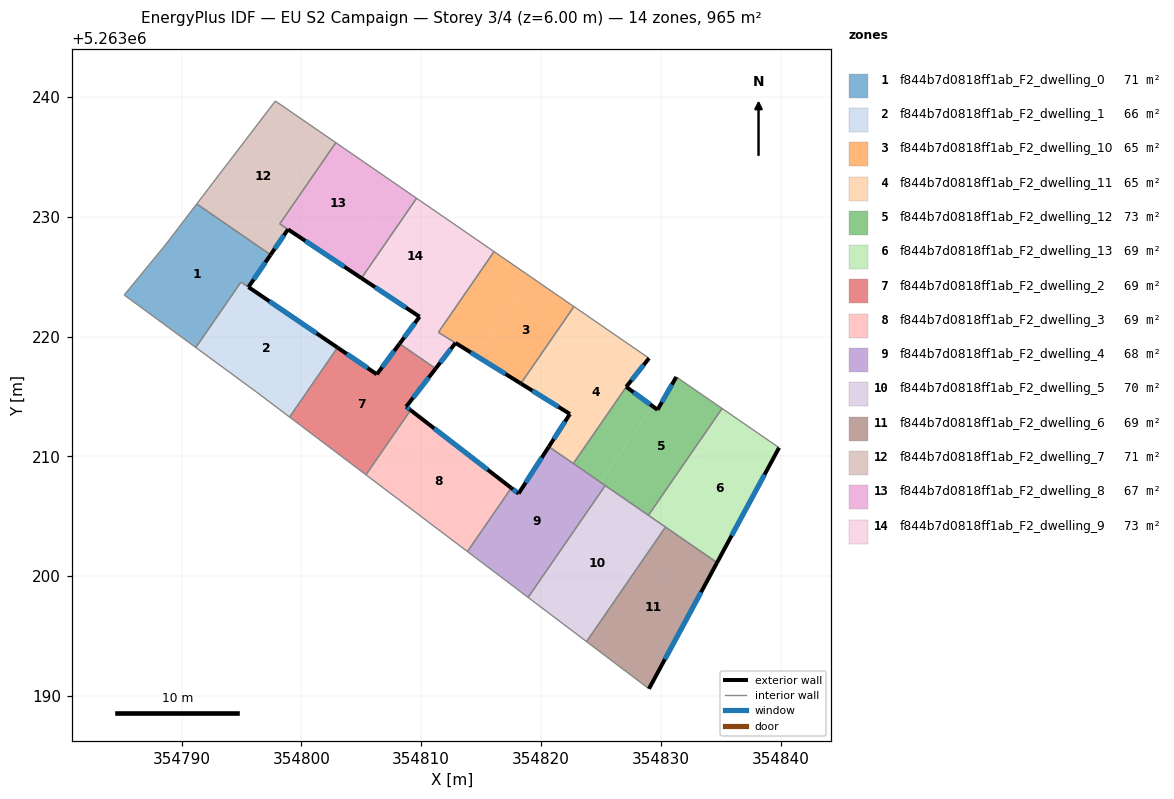
=== STOREY PLAN SPEC (per zone: floor XY polygon, exterior-wall plan segments, windows/doors) ===
zone 1: f844b7d0818ff1ab_F2_dwelling_0  (71.4 m²)
  floor: (354797.43, 5263226.83) (354795.58, 5263224.14) (354794.96, 5263224.56) (354791.18, 5263219.09) (354785.21, 5263223.48) (354788.63, 5263227.63) (354791.27, 5263231.08)
  exterior wall: (354795.58, 5263224.14) – (354797.43, 5263226.83)  [3.3 m]
    window: (354796.02, 5263224.77) – (354796.99, 5263226.20)  [2.8 m²]
  interior walls: 6
zone 2: f844b7d0818ff1ab_F2_dwelling_1  (66.5 m²)
  floor: (354803.01, 5263219.09) (354799.01, 5263213.29) (354796.24, 5263215.38) (354791.19, 5263219.09) (354794.96, 5263224.56) (354795.58, 5263224.14)
  exterior wall: (354803.01, 5263219.09) – (354795.58, 5263224.14)  [9.0 m]
    window: (354801.27, 5263220.27) – (354797.33, 5263222.95)  [7.6 m²]
  interior walls: 5
zone 3: f844b7d0818ff1ab_F2_dwelling_10  (64.7 m²)
  floor: (354819.15, 5263224.98) (354814.61, 5263218.39) (354811.43, 5263220.36) (354816.08, 5263227.10)
  floor: (354822.75, 5263222.51) (354818.32, 5263216.09) (354814.61, 5263218.39) (354819.15, 5263224.98)
  exterior wall: (354812.86, 5263219.48) – (354818.32, 5263216.09)  [6.4 m]
    window: (354814.14, 5263218.68) – (354817.04, 5263216.88)  [5.4 m²]
  interior walls: 4
zone 4: f844b7d0818ff1ab_F2_dwelling_11  (65.1 m²)
  floor: (354825.50, 5263220.61) (354821.16, 5263214.32) (354818.32, 5263216.09) (354822.75, 5263222.51)
  floor: (354829.01, 5263218.20) (354827.11, 5263215.81) (354822.70, 5263209.41) (354820.65, 5263210.82) (354822.41, 5263213.55) (354821.16, 5263214.32) (354825.50, 5263220.61)
  exterior wall: (354818.32, 5263216.09) – (354822.41, 5263213.55)  [4.8 m]
    window: (354819.28, 5263215.49) – (354821.45, 5263214.14)  [4.1 m²]
  exterior wall: (354827.11, 5263215.81) – (354829.01, 5263218.20)  [3.1 m]
    window: (354827.56, 5263216.37) – (354828.57, 5263217.64)  [2.6 m²]
  exterior wall: (354822.41, 5263213.55) – (354820.65, 5263210.82)  [3.2 m]
    window: (354822.00, 5263212.91) – (354821.06, 5263211.46)  [2.7 m²]
  interior walls: 5
zone 5: f844b7d0818ff1ab_F2_dwelling_12  (72.8 m²)
  floor: (354829.31, 5263214.20) (354824.94, 5263207.86) (354822.70, 5263209.41) (354827.11, 5263215.81)
  floor: (354835.11, 5263214.01) (354828.96, 5263205.09) (354824.94, 5263207.86) (354829.31, 5263214.20) (354829.72, 5263213.90) (354831.29, 5263216.64)
  exterior wall: (354829.72, 5263213.90) – (354827.11, 5263215.81)  [3.2 m]
    window: (354829.11, 5263214.35) – (354827.72, 5263215.36)  [2.7 m²]
  exterior wall: (354831.29, 5263216.64) – (354829.72, 5263213.90)  [3.2 m]
    window: (354830.92, 5263216.00) – (354830.09, 5263214.54)  [2.7 m²]
  interior walls: 5
zone 6: f844b7d0818ff1ab_F2_dwelling_13  (69.0 m²)
  floor: (354835.77, 5263213.56) (354829.62, 5263204.64) (354828.96, 5263205.09) (354835.11, 5263214.01)
  floor: (354839.87, 5263210.73) (354834.69, 5263201.14) (354829.62, 5263204.64) (354835.77, 5263213.56)
  exterior wall: (354834.69, 5263201.14) – (354839.87, 5263210.73)  [10.9 m]
    window: (354835.91, 5263203.39) – (354838.65, 5263208.48)  [9.2 m²]
  interior walls: 4
zone 7: f844b7d0818ff1ab_F2_dwelling_2  (69.0 m²)
  floor: (354811.20, 5263217.33) (354808.74, 5263214.15) (354809.11, 5263213.87) (354805.39, 5263208.47) (354799.01, 5263213.29) (354803.01, 5263219.09) (354806.29, 5263216.86) (354808.19, 5263219.41)
  exterior wall: (354808.74, 5263214.15) – (354811.20, 5263217.33)  [4.0 m]
    window: (354809.32, 5263214.90) – (354810.63, 5263216.59)  [3.4 m²]
  exterior wall: (354809.11, 5263213.87) – (354808.74, 5263214.15)  [0.5 m]
    window: (354809.02, 5263213.93) – (354808.83, 5263214.09)  [0.4 m²]
  exterior wall: (354806.29, 5263216.86) – (354803.01, 5263219.09)  [4.0 m]
    window: (354805.52, 5263217.38) – (354803.78, 5263218.57)  [3.3 m²]
  exterior wall: (354808.19, 5263219.41) – (354806.29, 5263216.86)  [3.2 m]
    window: (354807.74, 5263218.81) – (354806.74, 5263217.46)  [2.7 m²]
  interior walls: 4
zone 8: f844b7d0818ff1ab_F2_dwelling_3  (69.0 m²)
  floor: (354817.52, 5263207.37) (354813.86, 5263202.07) (354805.39, 5263208.47) (354809.11, 5263213.87)
  exterior wall: (354817.52, 5263207.37) – (354809.11, 5263213.87)  [10.6 m]
    window: (354815.54, 5263208.90) – (354811.08, 5263212.34)  [9.0 m²]
  interior walls: 3
zone 9: f844b7d0818ff1ab_F2_dwelling_4  (67.8 m²)
  floor: (354825.36, 5263207.57) (354818.92, 5263198.24) (354813.86, 5263202.07) (354817.52, 5263207.37) (354818.12, 5263206.90) (354820.65, 5263210.82)
  exterior wall: (354818.12, 5263206.90) – (354817.52, 5263207.37)  [0.8 m]
    window: (354817.98, 5263207.01) – (354817.66, 5263207.26)  [0.6 m²]
  exterior wall: (354820.65, 5263210.82) – (354818.12, 5263206.90)  [4.7 m]
    window: (354820.06, 5263209.90) – (354818.72, 5263207.82)  [3.9 m²]
  interior walls: 5
zone 10: f844b7d0818ff1ab_F2_dwelling_5  (70.1 m²)
  floor: (354830.39, 5263204.11) (354823.80, 5263194.55) (354819.00, 5263198.18) (354825.44, 5263207.52)
  floor: (354825.44, 5263207.52) (354819.00, 5263198.18) (354818.92, 5263198.24) (354825.36, 5263207.57)
  interior walls: 5
zone 11: f844b7d0818ff1ab_F2_dwelling_6  (69.0 m²)
  floor: (354834.69, 5263201.14) (354829.01, 5263190.61) (354823.80, 5263194.55) (354830.39, 5263204.11)
  exterior wall: (354829.01, 5263190.61) – (354834.69, 5263201.14)  [12.0 m]
    window: (354830.34, 5263193.08) – (354833.36, 5263198.67)  [10.1 m²]
  interior walls: 3
zone 12: f844b7d0818ff1ab_F2_dwelling_7  (71.1 m²)
  floor: (354802.21, 5263236.64) (354797.53, 5263229.85) (354798.89, 5263228.95) (354797.43, 5263226.83) (354791.27, 5263231.08) (354797.83, 5263239.67)
  floor: (354802.87, 5263236.19) (354798.20, 5263229.41) (354798.60, 5263229.14) (354797.53, 5263229.85) (354802.21, 5263236.64)
  exterior wall: (354797.43, 5263226.83) – (354798.89, 5263228.95)  [2.6 m]
    window: (354797.77, 5263227.33) – (354798.54, 5263228.45)  [2.2 m²]
  interior walls: 5
zone 13: f844b7d0818ff1ab_F2_dwelling_8  (66.8 m²)
  floor: (354807.86, 5263232.76) (354803.24, 5263226.06) (354798.20, 5263229.41) (354802.87, 5263236.19)
  floor: (354809.61, 5263231.55) (354805.01, 5263224.88) (354803.24, 5263226.06) (354807.86, 5263232.76)
  exterior wall: (354798.88, 5263228.95) – (354805.01, 5263224.88)  [7.4 m]
    window: (354800.32, 5263228.00) – (354803.57, 5263225.84)  [6.2 m²]
  interior walls: 4
zone 14: f844b7d0818ff1ab_F2_dwelling_9  (73.2 m²)
  floor: (354816.08, 5263227.10) (354811.43, 5263220.36) (354812.86, 5263219.48) (354811.20, 5263217.33) (354808.19, 5263219.41) (354809.86, 5263221.66) (354809.47, 5263221.92) (354814.02, 5263228.52)
  floor: (354814.02, 5263228.52) (354809.47, 5263221.92) (354809.86, 5263221.66) (354805.01, 5263224.88) (354809.61, 5263231.55)
  exterior wall: (354809.86, 5263221.66) – (354808.19, 5263219.41)  [2.8 m]
    window: (354809.47, 5263221.14) – (354808.58, 5263219.94)  [2.4 m²]
  exterior wall: (354805.01, 5263224.88) – (354809.86, 5263221.66)  [5.8 m]
    window: (354806.15, 5263224.13) – (354808.72, 5263222.42)  [4.9 m²]
  exterior wall: (354811.20, 5263217.33) – (354812.86, 5263219.48)  [2.7 m]
    window: (354811.59, 5263217.84) – (354812.47, 5263218.97)  [2.3 m²]
  interior walls: 5

=== DERIVED (storey summary) ===
Building: EU S2 Campaign
Storey: 3 of 4  (floor level z = 6.00 m)
Storey gross floor area: 965.4 m²
Zones on this storey: 14
  - f844b7d0818ff1ab_F2_dwelling_0: floor 71.4 m²; exterior wall 3.3 m (9.8 m²); 1 window(s) 2.8 m²; WWR 28.1%
  - f844b7d0818ff1ab_F2_dwelling_1: floor 66.5 m²; exterior wall 9.0 m (27.0 m²); 1 window(s) 7.6 m²; WWR 28.1%
  - f844b7d0818ff1ab_F2_dwelling_10: floor 64.7 m²; exterior wall 6.4 m (19.3 m²); 1 window(s) 5.4 m²; WWR 28.1%
  - f844b7d0818ff1ab_F2_dwelling_11: floor 65.1 m²; exterior wall 11.1 m (33.4 m²); 3 window(s) 9.4 m²; WWR 28.1%
  - f844b7d0818ff1ab_F2_dwelling_12: floor 72.8 m²; exterior wall 6.4 m (19.2 m²); 2 window(s) 5.4 m²; WWR 28.1%
  - f844b7d0818ff1ab_F2_dwelling_13: floor 69.0 m²; exterior wall 10.9 m (32.7 m²); 1 window(s) 9.2 m²; WWR 28.1%
  - f844b7d0818ff1ab_F2_dwelling_2: floor 69.0 m²; exterior wall 11.6 m (34.9 m²); 4 window(s) 9.8 m²; WWR 28.1%
  - f844b7d0818ff1ab_F2_dwelling_3: floor 69.0 m²; exterior wall 10.6 m (31.9 m²); 1 window(s) 9.0 m²; WWR 28.1%
  - f844b7d0818ff1ab_F2_dwelling_4: floor 67.8 m²; exterior wall 5.4 m (16.3 m²); 2 window(s) 4.6 m²; WWR 28.1%
  - f844b7d0818ff1ab_F2_dwelling_5: floor 70.1 m²
  - f844b7d0818ff1ab_F2_dwelling_6: floor 69.0 m²; exterior wall 12.0 m (35.9 m²); 1 window(s) 10.1 m²; WWR 28.1%
  - f844b7d0818ff1ab_F2_dwelling_7: floor 71.1 m²; exterior wall 2.6 m (7.7 m²); 1 window(s) 2.2 m²; WWR 28.1%
  - f844b7d0818ff1ab_F2_dwelling_8: floor 66.8 m²; exterior wall 7.4 m (22.1 m²); 1 window(s) 6.2 m²; WWR 28.1%
  - f844b7d0818ff1ab_F2_dwelling_9: floor 73.2 m²; exterior wall 11.3 m (34.0 m²); 3 window(s) 9.6 m²; WWR 28.1%
Zone adjacency (shared interzone walls):
  - f844b7d0818ff1ab_F2_dwelling_0 ↔ f844b7d0818ff1ab_F2_dwelling_1
  - f844b7d0818ff1ab_F2_dwelling_0 ↔ f844b7d0818ff1ab_F2_dwelling_7
  - f844b7d0818ff1ab_F2_dwelling_1 ↔ f844b7d0818ff1ab_F2_dwelling_2
  - f844b7d0818ff1ab_F2_dwelling_10 ↔ f844b7d0818ff1ab_F2_dwelling_11
  - f844b7d0818ff1ab_F2_dwelling_10 ↔ f844b7d0818ff1ab_F2_dwelling_9
  - f844b7d0818ff1ab_F2_dwelling_11 ↔ f844b7d0818ff1ab_F2_dwelling_12
  - f844b7d0818ff1ab_F2_dwelling_11 ↔ f844b7d0818ff1ab_F2_dwelling_4
  - f844b7d0818ff1ab_F2_dwelling_12 ↔ f844b7d0818ff1ab_F2_dwelling_13
  - f844b7d0818ff1ab_F2_dwelling_12 ↔ f844b7d0818ff1ab_F2_dwelling_4
  - f844b7d0818ff1ab_F2_dwelling_12 ↔ f844b7d0818ff1ab_F2_dwelling_5
  - f844b7d0818ff1ab_F2_dwelling_13 ↔ f844b7d0818ff1ab_F2_dwelling_5
  - f844b7d0818ff1ab_F2_dwelling_13 ↔ f844b7d0818ff1ab_F2_dwelling_6
  - f844b7d0818ff1ab_F2_dwelling_2 ↔ f844b7d0818ff1ab_F2_dwelling_3
  - f844b7d0818ff1ab_F2_dwelling_2 ↔ f844b7d0818ff1ab_F2_dwelling_9
  - f844b7d0818ff1ab_F2_dwelling_3 ↔ f844b7d0818ff1ab_F2_dwelling_4
  - f844b7d0818ff1ab_F2_dwelling_4 ↔ f844b7d0818ff1ab_F2_dwelling_5
  - f844b7d0818ff1ab_F2_dwelling_5 ↔ f844b7d0818ff1ab_F2_dwelling_6
  - f844b7d0818ff1ab_F2_dwelling_7 ↔ f844b7d0818ff1ab_F2_dwelling_8
  - f844b7d0818ff1ab_F2_dwelling_8 ↔ f844b7d0818ff1ab_F2_dwelling_9